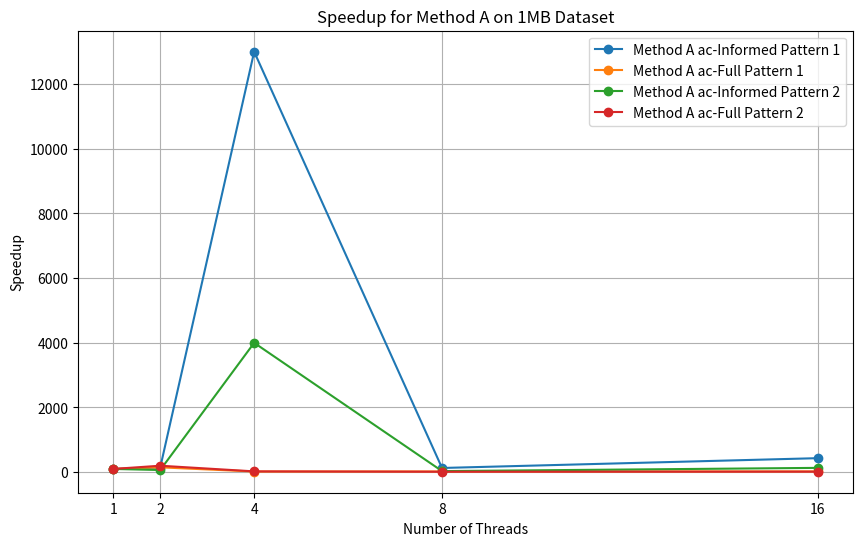
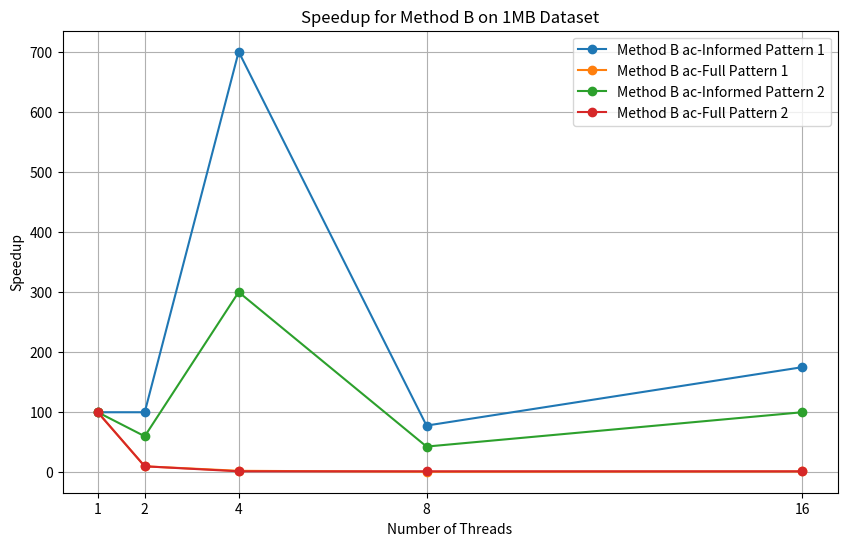

Recreate these plots in Python, in order.
import matplotlib.pyplot as plt

# Thread counts
threads = [1, 2, 4, 8, 16]
# Replace these lists with actual calculated Speedup values for Method A and Method B
# Speedup values for Method A with ac-Informed and ac-Full on the 1MB dataset
speedup_a_ac_informed = [100, 144.4444444, 13000, 130, 433.3333333]  
speedup_a_ac_full = [100, 150, 20, 21.42857143, 23.07692308]  
speedup_a_ac_informed_pattern2 = [100, 66.66666667, 4000, 33.33333333, 133.3333333]  
speedup_a_ac_full_pattern2 = [100, 200, 25, 14.28571429, 16.66666667]     

# Speedup values for Method B with ac-Informed and ac-Full on the 1MB dataset
speedup_b_ac_informed = [100, 100, 700, 77.77777778, 175]  
speedup_b_ac_full = [100, 10, 2.5, 1, 1.428571429] 
speedup_b_ac_informed_pattern2 = [100, 60, 300, 42.85714286, 100] 
speedup_b_ac_full_pattern2 = [100, 10, 1.666666667, 1.666666667, 1.666666667]   

# Plot for Method A
plt.figure(figsize=(10, 6))
plt.plot(threads, speedup_a_ac_informed, marker='o', label="Method A ac-Informed Pattern 1")
plt.plot(threads, speedup_a_ac_full, marker='o', label="Method A ac-Full Pattern 1")
plt.plot(threads, speedup_a_ac_informed_pattern2, marker='o', label="Method A ac-Informed Pattern 2")
plt.plot(threads, speedup_a_ac_full_pattern2, marker='o', label="Method A ac-Full Pattern 2")
plt.xlabel("Number of Threads")
plt.ylabel("Speedup")
plt.xticks(threads)
plt.title("Speedup for Method A on 1MB Dataset")
plt.legend()
plt.grid(True)
plt.savefig("speedup_method_a_1mb.png")
plt.show()

# Plot for Method B
plt.figure(figsize=(10, 6))
plt.plot(threads, speedup_b_ac_informed, marker='o', label="Method B ac-Informed Pattern 1")
plt.plot(threads, speedup_b_ac_full, marker='o', label="Method B ac-Full Pattern 1")
plt.plot(threads, speedup_b_ac_informed_pattern2, marker='o', label="Method B ac-Informed Pattern 2")
plt.plot(threads, speedup_b_ac_full_pattern2, marker='o', label="Method B ac-Full Pattern 2")
plt.xlabel("Number of Threads")
plt.ylabel("Speedup")
plt.xticks(threads)
plt.title("Speedup for Method B on 1MB Dataset")
plt.legend()
plt.grid(True)
plt.savefig("speedup_method_b_1mb.png")
plt.show()
